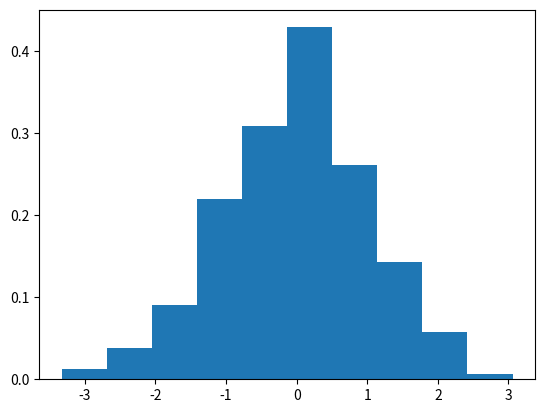

Generate this figure with matplotlib:
import matplotlib.pyplot as plt
import numpy as np

x = np.random.normal(size = 1000)
plt.hist(x, density=True, bins=10)

plt.show()